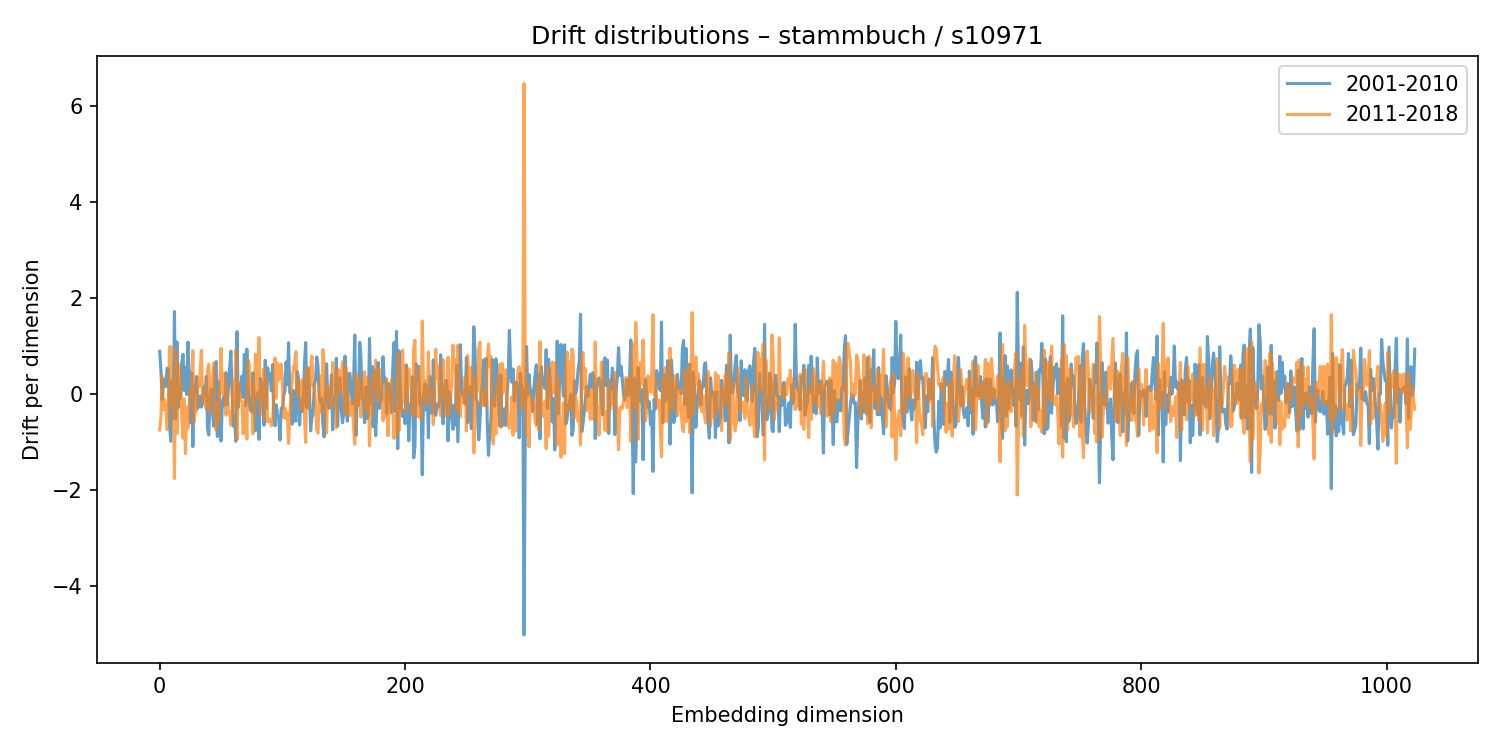

Source data for this figure (header and first rows):
2001-2010, 2011-2018
0.8961, -0.7419
0.489, -0.4766
-0.1063, 0.3796
0.2199, -0.3247
0.3148, -0.1167
0.1651, -0.2542
0.5449, -0.7323
0.5334, -0.5475
-0.64, 0.9854
-0.9762, 0.9933
0.2932, -0.2351
-0.4908, 0.3102
1.723, -1.753
-0.5075, 0.9402
1.092, -0.8174
-0.2761, 0.2985
0.06314, 0.6109
-0.07966, 0.1896
0.6677, -0.467
0.8349, -0.9121
0.07639, -0.09495
0.5576, -1.234
-0.003092, -0.2594
1.087, -0.7011
0.3885, -0.306
-0.5873, 0.1372
0.4499, -0.02309
-1.086, 0.9101
0.1746, -0.5717
0.07247, -0.2948
0.3725, -0.3421
-0.2898, 0.349
-0.1518, 0.1585
-0.03243, 0.4877
-0.2658, 0.9166
-0.1706, -0.16
0.1556, 0.08685
-0.02736, -0.2045
0.3743, -0.3028
-0.7159, 0.5174
-0.8467, 0.6332
-0.02493, -0.3633
0.1119, 0.323
-0.3491, 0.3398
-0.6641, 0.6559
0.5912, -0.6067
0.6837, -0.7454
-0.8782, -0.1563
0.2737, -0.5712
-0.4631, 0.2192
-0.9717, 0.9605
-0.1636, 0.008237
-0.05369, 0.09591
-0.2304, 0.4371
0.4533, -0.4341
-0.2142, 0.1516
0.1339, -0.3235
0.5511, -0.3941
0.9006, -0.6431
0.01996, -0.404
... 964 more rows
